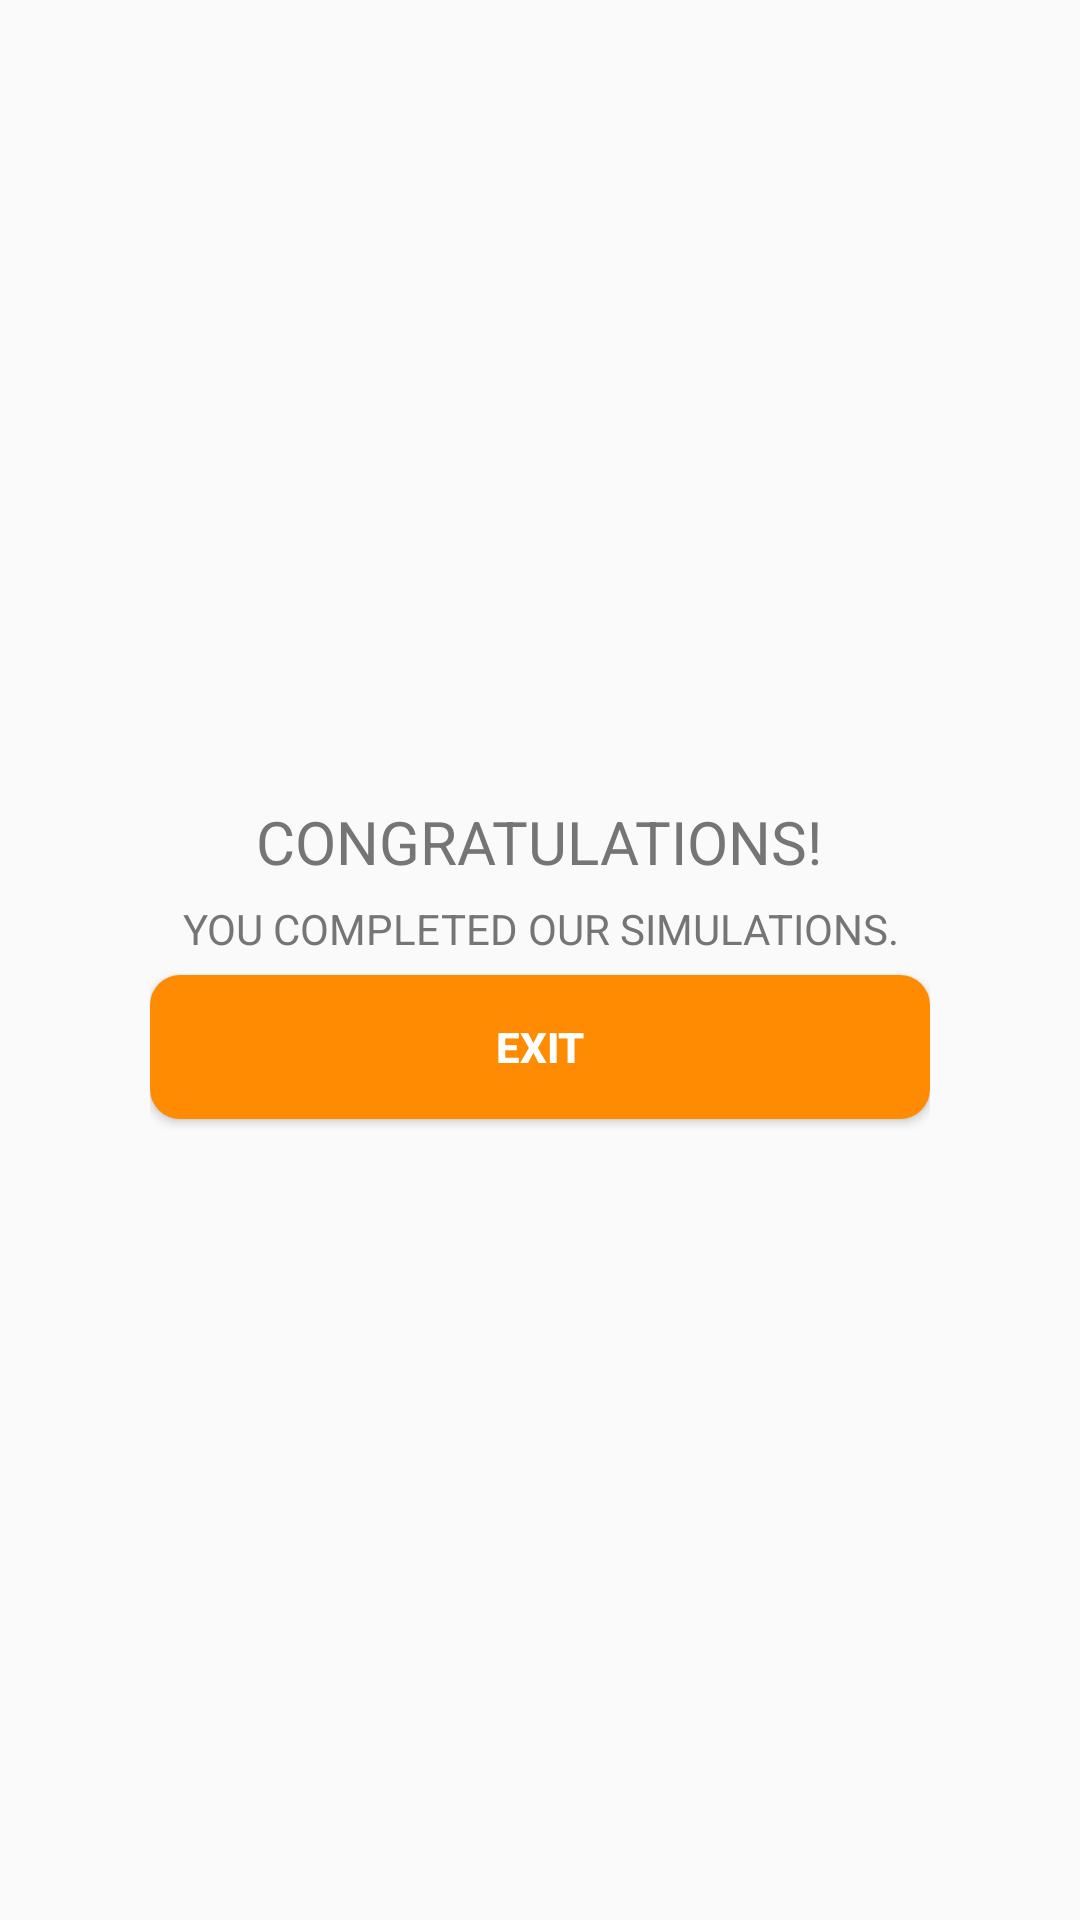

Android layout source for this screen:
<!-- AndroidManifest.xml: application theme AppTheme -->
<!-- res/layout/dialog_congrats_2.xml -->
<?xml version="1.0" encoding="utf-8"?>
<LinearLayout xmlns:android="http://schemas.android.com/apk/res/android"
    android:layout_width="match_parent"
    android:layout_height="match_parent"
    android:gravity="center"
    android:padding="50dp"
    android:orientation="vertical">

    <TextView
        android:layout_width="wrap_content"
        android:layout_height="wrap_content"
        android:text="CONGRATULATIONS!"
        android:layout_marginTop="10dp"
        android:textColor="@color/gray"
        android:textSize="20sp" />



    <TextView
        android:layout_width="wrap_content"
        android:layout_height="wrap_content"
        android:layout_marginTop="6dp"
        android:gravity="center"
        android:text="YOU COMPLETED OUR SIMULATIONS."
        android:textColor="@color/gray"
        android:textSize="14sp" />

    <Button
        android:layout_width="wrap_content"
        android:id="@+id/start"
        android:layout_height="wrap_content"
        android:layout_marginTop="6dp"
        android:layout_marginBottom="10dp"
        android:textStyle="bold"
        android:minEms="16"
        android:textColor="@color/white"
        android:background="@drawable/rounded_button_solid"
        android:text="EXIT" />
</LinearLayout>
<!-- resources referenced by this layout -->
<resources>
  <color name="gray">#757575</color>
  <color name="white">#FFFFFF</color>
  <!-- drawable rounded_button_solid (drawable) -->
  <?xml version="1.0" encoding="utf-8"?>
  <selector xmlns:android="http://schemas.android.com/apk/res/android">
      
      <item android:state_focused="true" android:state_pressed="false">
  
          <shape
              xmlns:android="http://schemas.android.com/apk/res/android">
  
              <corners android:radius="10dp" />
              <solid android:color="@color/colorPrimaryDark" />
  
          </shape>
      </item>
      
      <item android:state_focused="true" android:state_pressed="true">
  
          <shape xmlns:android="http://schemas.android.com/apk/res/android">
  
              <corners android:radius="10dp" />
              <solid android:color="@color/colorPrimaryDark" />
  
          </shape>
      </item>
  
  
      
      <item android:state_focused="false" android:state_pressed="true">
  
          <shape xmlns:android="http://schemas.android.com/apk/res/android">
  
              <corners android:radius="10dp" />
              <solid android:color="@color/colorPrimaryDark" />
  
          </shape>
      </item>
      
  
      <item>
  
          <shape xmlns:android="http://schemas.android.com/apk/res/android">
  
              <corners android:radius="10dp" />
              <solid android:color="@color/colorPrimary" />
  
          </shape>
      </item>
  
  </selector>
  <style name="AppTheme" parent="Theme.AppCompat.Light.DarkActionBar">
          
          <item name="colorPrimary">@color/colorPrimary</item>
          <item name="colorPrimaryDark">@color/colorPrimaryDark</item>
          <item name="colorAccent">@color/colorAccent</item>
      </style>
  <color name="colorPrimaryDark">#d67502</color>
  <color name="colorPrimary">#FFFF8B02</color>
  <color name="colorAccent">#FF4F676B</color>
</resources>
